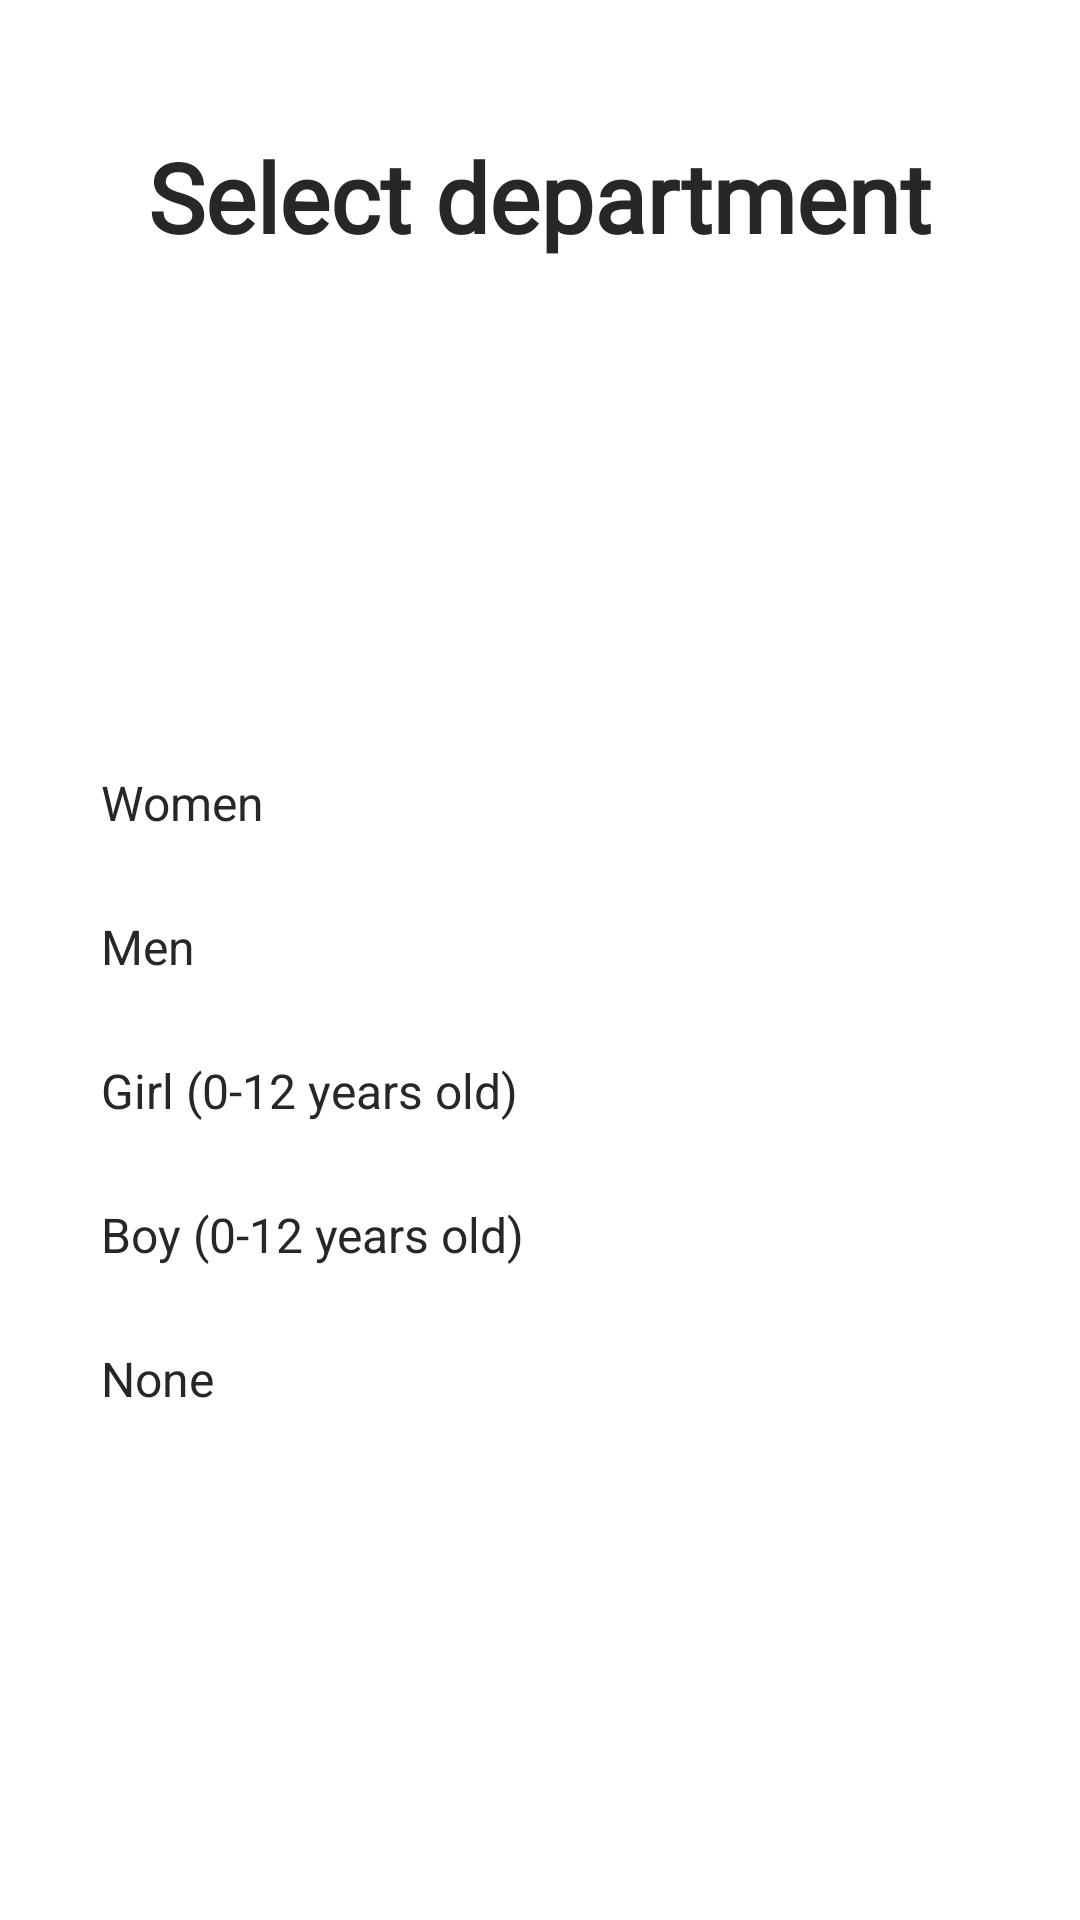

Produce the Android XML layout that renders to this screen, including the resource entries it uses.
<!-- AndroidManifest.xml: application theme Theme.NoAppBar -->
<!-- res/layout/dialog_department_selection.xml -->
<?xml version="1.0" encoding="utf-8"?>
<androidx.constraintlayout.widget.ConstraintLayout xmlns:android="http://schemas.android.com/apk/res/android"
    xmlns:app="http://schemas.android.com/apk/res-auto"
    android:id="@+id/dialogAddAddress"
    android:layout_width="match_parent"
    android:layout_height="match_parent">

    <ImageView
        android:id="@+id/dialogPill"
        android:layout_width="50dp"
        android:layout_height="6dp"
        android:layout_marginBottom="30dp"
        android:src="@drawable/bg_rounded_rect_sm_borderless"
        app:layout_constraintEnd_toEndOf="parent"
        app:layout_constraintStart_toStartOf="parent"
        app:layout_constraintTop_toTopOf="parent" />

    <androidx.constraintlayout.widget.ConstraintLayout
        android:id="@+id/dialogLayout"
        android:layout_width="match_parent"
        android:layout_height="match_parent"
        android:layout_marginTop="20dp"
        android:background="@drawable/bg_dialog_rounded_top"
        app:layout_constraintTop_toBottomOf="@id/dialogPill">

        <TextView
            android:id="@+id/title"
            style="@style/H2.Bold"
            android:layout_width="wrap_content"
            android:layout_height="wrap_content"
            android:layout_marginTop="24dp"
            android:text="@string/departmentDialog.title"
            app:layout_constraintEnd_toEndOf="parent"
            app:layout_constraintStart_toStartOf="parent"
            app:layout_constraintTop_toTopOf="parent" />

        <RadioGroup
            android:id="@+id/departmentRadioGroup"
            android:layout_width="match_parent"
            android:layout_height="wrap_content"
            android:layout_margin="24dp"
            android:layout_marginBottom="32dp"
            app:layout_constraintBottom_toBottomOf="parent"
            app:layout_constraintEnd_toEndOf="parent"
            app:layout_constraintStart_toStartOf="parent"
            app:layout_constraintTop_toBottomOf="@id/title">

            <RadioButton
                android:id="@+id/women"
                style="@style/AppRadioButton"
                android:layout_width="match_parent"
                android:layout_height="wrap_content"
                android:paddingVertical="8dp"
                android:text="@string/departmentDialog.women" />

            <RadioButton
                android:id="@+id/men"
                style="@style/AppRadioButton"
                android:layout_width="match_parent"
                android:layout_height="wrap_content"
                android:paddingVertical="8dp"
                android:text="@string/departmentDialog.man" />

            <RadioButton
                android:id="@+id/girl"
                style="@style/AppRadioButton"
                android:layout_width="match_parent"
                android:layout_height="wrap_content"
                android:paddingVertical="8dp"
                android:text="@string/departmentDialog.girl" />

            <RadioButton
                android:id="@+id/boy"
                style="@style/AppRadioButton"
                android:layout_width="match_parent"
                android:layout_height="wrap_content"
                android:paddingVertical="8dp"
                android:text="@string/departmentDialog.boy" />

            <RadioButton
                android:id="@+id/none"
                style="@style/AppRadioButton"
                android:layout_width="match_parent"
                android:layout_height="wrap_content"
                android:paddingVertical="8dp"
                android:text="@string/departmentDialog.none" />

        </RadioGroup>

    </androidx.constraintlayout.widget.ConstraintLayout>
</androidx.constraintlayout.widget.ConstraintLayout>
<!-- resources referenced by this layout -->
<resources>
  <!-- drawable bg_dialog_rounded_top (drawable) -->
  <shape xmlns:android="http://schemas.android.com/apk/res/android"
      android:shape="rectangle" >
      <solid android:color="@android:color/white"/>
      <corners android:topLeftRadius="40dp" android:topRightRadius="40dp"/>
  </shape>
  <!-- drawable bg_rounded_rect_sm_borderless (drawable) -->
  <shape xmlns:android="http://schemas.android.com/apk/res/android"
      android:shape="rectangle" >
      <stroke android:width="0dp"/>
      <solid android:color="@android:color/white"/>
      <corners android:radius="12dp"/>
  </shape>
  <string name="departmentDialog.boy">Boy (0\-12 years old)</string>
  <string name="departmentDialog.girl">Girl (0\-12 years old)</string>
  <string name="departmentDialog.man">Men</string>
  <string name="departmentDialog.none">None</string>
  
      //Search Fragment
  <string name="departmentDialog.title">Select department</string>
  <string name="departmentDialog.women">Women</string>
  <style name="H2.Bold" parent="Raleway">
          <item name="android:textSize">32sp</item>
          <item name="font">@font/raleway_bold</item>
          <item name="android:textFontWeight">800</item>
      </style>
  <!-- drawable bg_radio_button_selector (drawable) -->
  <?xml version="1.0" encoding="utf-8"?>
  <selector xmlns:android="http://schemas.android.com/apk/res/android">
      <item android:drawable="@drawable/bg_radio_button_selected" android:state_checked="true" />
  </selector>
  <color name="normalTextColor">#272728</color>
  <style name="Raleway">
          <item name="android:textColor">@color/normalTextColor</item>
          <item name="android:textColorHint">@color/grayedOutTextColor</item>
          <item name="android:fontFamily">@font/raleway</item>
          <item name="fontStyle">normal</item>
          <item name="android:textFontWeight">500</item>
      </style>
  <style name="AppBottomSheetDialogTheme" parent="Theme.Design.Light.BottomSheetDialog">
          <item name="bottomSheetStyle">@style/AppModalStyle</item>
      </style>
  <style name="BaseProgressIndicator" parent="Widget.AppCompat.ProgressBar">
          <item name="colorAccent">@color/accentPurple</item>
      </style>
  <style name="AppStyleCheckBox" parent="Widget.Material3.CompoundButton.CheckBox">
          <item name="android:button">@drawable/ic_checkbox_selector</item>
          <item name="android:textAppearance">@style/H4</item>
          <item name="android:paddingLeft">16dp</item>
      </style>
  <!-- drawable bg_radio_button_selected (drawable) -->
  <?xml version="1.0" encoding="utf-8"?>
  <shape xmlns:android="http://schemas.android.com/apk/res/android">
      <solid android:color="@color/warmPurple" />
      <corners android:radius="12dp" />
  </shape>
  <color name="grayedOutTextColor">#6e6e70</color>
  <style name="AppModalStyle" parent="Widget.Design.BottomSheet.Modal">
          <item name="android:windowSoftInputMode">adjustResize</item>
          <item name="android:windowIsFloating">true</item>
          <item name="android:background">@android:color/transparent</item>
      </style>
  <color name="white">#FFFFFFFF</color>
  
      // Added colors
  <style name="H4.Bold" parent="Raleway">
          <item name="android:textSize">16sp</item>
          <item name="android:textFontWeight">800</item>
          <item name="android:textColor">@color/darkTextColor</item>
      </style>
  <color name="black">#FF000000</color>
  <color name="accentPurple">#614FE0</color>
  <style name="H4" parent="Raleway">
          <item name="android:textSize">16sp</item>
          <item name="android:textFontWeight">600</item>
          <item name="android:textColor">@color/normalTextColor</item>
      </style>
  <color name="warmPurple">#D2CEF6</color>
  <color name="darkTextColor">#1a1a1c</color>
</resources>
